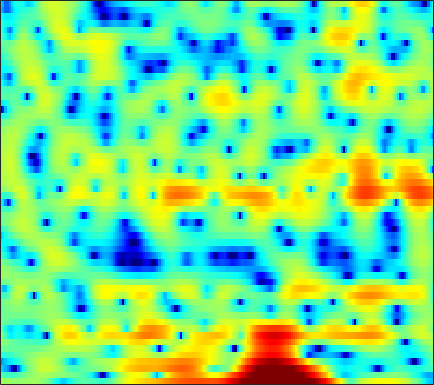

The file beside this chart, header and first rows:
1.6007, 1.4944, 1.3371, 1.1685, 1.0497, 0.91393, 0.84041, 0.80465, 0.79237, 0.84333, 0.93239, 1.0248, 1.1534, 1.2581, 1.3127, 1.3434, 1.3036, 1.2196, 0.99163, 0.63953, 0.15928, -0.30682, -1.0807, -2.0679
-2.583, -2.772, -2.991, -3.141, -3.193, -3.148, -2.962, -2.73, -2.306, -1.794, -1.232, -0.8019, -0.2419, 0.2832, 0.6377, 1.046, 1.373, 1.562, 1.739, 1.826, 1.825, 1.769, 1.632, 1.437
-7.908, -8.547, -9.726, -11.54, -13.64, -18.57, -32.06, -21.34, -13.27, -8.853, -5.806, -4.035, -2.132, -0.6215, 0.3116, 1.327, 2.121, 2.59, 3.056, 3.357, 3.502, 3.509, 3.397, 3.152
-11.33, -9.885, -8.499, -7.522, -6.96, -6.295, -5.627, -5.065, -4.231, -3.28, -2.267, -1.51, -0.5481, 0.3326, 0.9286, 1.623, 2.196, 2.545, 2.897, 3.119, 3.209, 3.184, 3.02, 2.705
-4.681, -4.415, -4.027, -3.634, -3.347, -2.97, -2.585, -2.295, -1.906, -1.509, -1.102, -0.7993, -0.4039, -0.01891, 0.2585, 0.6092, 0.9248, 1.133, 1.371, 1.561, 1.698, 1.764, 1.79, 1.753
-0.8546, -0.9845, -1.135, -1.261, -1.334, -1.405, -1.443, -1.452, -1.439, -1.408, -1.35, -1.295, -1.208, -1.106, -1.022, -0.8928, -0.7497, -0.6348, -0.4563, -0.2445, 0.006319, 0.2205, 0.533, 0.8744
1.413, 0.8657, 0.1617, -0.4782, -0.8887, -1.333, -1.665, -1.858, -2.058, -2.22, -2.358, -2.458, -2.583, -2.684, -2.765, -2.888, -3.045, -3.189, -3.386, -3.477, -3.303, -2.912, -2.041, -0.8823
1.285, -0.3779, -2.894, -5.381, -6.518, -6.496, -5.626, -5.043, -4.68, -4.893, -5.612, -6.357, -7.241, -7.474, -7.091, -6.305, -5.732, -5.69, -6.45, -8.694, -14.33, -26.27, -11.04, -4.36
-0.3323, -1.978, -4.494, -6.848, -7.746, -7.332, -6.29, -5.713, -5.508, -6.05, -7.399, -8.937, -11.26, -11.79, -10.22, -7.541, -5.434, -4.281, -3.221, -2.509, -1.885, -1.319, -0.3398, 0.8892
-0.3796, -0.7381, -1.215, -1.622, -1.865, -2.097, -2.257, -2.348, -2.494, -2.672, -2.861, -2.979, -3.035, -2.913, -2.707, -2.269, -1.717, -1.282, -0.7305, -0.1893, 0.336, 0.7257, 1.223, 1.684
-1.028, -0.8825, -0.7631, -0.6884, -0.65, -0.6194, -0.6154, -0.621, -0.6527, -0.6783, -0.693, -0.6975, -0.685, -0.617, -0.5344, -0.3684, -0.1567, 0.02145, 0.2702, 0.5309, 0.779, 0.9408, 1.118, 1.228
-1.47, -1.051, -0.5939, -0.238, -0.02797, 0.172, 0.2984, 0.345, 0.3446, 0.2859, 0.1702, 0.06518, -0.07706, -0.1851, -0.2256, -0.2151, -0.1199, 0.01011, 0.2455, 0.5085, 0.7375, 0.8621, 0.9589, 0.956
-1.146, -0.777, -0.2858, 0.1961, 0.5376, 0.9399, 1.235, 1.345, 1.329, 1.082, 0.5948, 0.09416, -0.729, -1.639, -2.214, -2.599, -2.352, -1.818, -0.9022, -0.03065, 0.675, 1.055, 1.346, 1.394
-2.836, -3.379, -3.076, -1.712, -0.4684, 1.002, 2.075, 2.583, 2.871, 2.678, 1.973, 1.036, -0.9392, -4.231, -8.414, -24.11, -10.84, -5.611, -1.859, 0.305, 1.593, 2.165, 2.473, 2.34
-6.248, -9.211, -8.811, -4.829, -2.393, -0.05076, 1.495, 2.255, 2.841, 3.017, 2.826, 2.455, 1.756, 0.9363, 0.3836, -0.01194, 0.1268, 0.5212, 1.165, 1.715, 2.012, 1.996, 1.609, 0.7614
-0.2007, -0.4763, -0.5596, -0.3119, 0.03109, 0.5425, 1.01, 1.293, 1.542, 1.651, 1.637, 1.573, 1.441, 1.297, 1.203, 1.129, 1.13, 1.149, 1.17, 1.14, 0.9751, 0.6995, 0.1061, -0.8026
1.315, 1.135, 0.9272, 0.7759, 0.6927, 0.5954, 0.4992, 0.4179, 0.2872, 0.1265, -0.04904, -0.1628, -0.2955, -0.3555, -0.3389, -0.239, -0.05899, 0.107, 0.3426, 0.5261, 0.6071, 0.5958, 0.451, 0.1411
1.476, 1.208, 0.829, 0.4339, 0.1289, -0.2799, -0.6895, -1.02, -1.493, -2.026, -2.633, -3.121, -3.72, -4.074, -4.05, -3.573, -2.712, -1.937, -0.902, 0.005029, 0.7337, 1.167, 1.574, 1.797
0.3593, -0.1428, -0.8784, -1.655, -2.209, -2.846, -3.356, -3.679, -4.145, -4.806, -5.894, -7.168, -9.841, -14.62, -18.7, -13.15, -7.632, -4.848, -2.174, -0.2478, 1.175, 1.969, 2.742, 3.261
-2.184, -3.126, -4.765, -6.855, -8.596, -10.43, -10.39, -9.318, -7.785, -6.746, -6.3, -6.326, -6.718, -7.156, -7.019, -5.819, -3.872, -2.333, -0.5049, 0.988, 2.172, 2.848, 3.506, 3.926
-4.388, -5.223, -6.808, -9.107, -11.46, -14.45, -13.45, -10.87, -7.85, -5.686, -4.186, -3.354, -2.502, -1.76, -1.23, -0.4872, 0.3067, 0.91, 1.674, 2.363, 2.902, 3.212, 3.492, 3.584
-6.037, -5.827, -5.622, -5.518, -5.411, -5.099, -4.526, -3.911, -2.971, -1.99, -1.089, -0.4996, 0.1614, 0.7233, 1.075, 1.471, 1.8, 2.005, 2.232, 2.41, 2.506, 2.537, 2.504, 2.349
-8.762, -6.855, -4.965, -3.555, -2.698, -1.759, -0.9462, -0.3895, 0.2845, 0.8615, 1.349, 1.634, 1.926, 2.071, 2.098, 2.028, 1.847, 1.651, 1.348, 1.014, 0.7489, 0.5996, 0.4482, 0.3534
-5.671, -4.208, -2.584, -1.25, -0.4189, 0.506, 1.276, 1.75, 2.269, 2.648, 2.873, 2.947, 2.895, 2.651, 2.331, 1.705, 0.8293, 0.007084, -1.302, -2.724, -3.913, -4.364, -4.14, -3.311
-1.249, -0.8535, -0.2537, 0.3933, 0.8684, 1.484, 2.043, 2.4, 2.781, 3.049, 3.159, 3.132, 2.897, 2.454, 1.938, 0.9766, -0.3858, -1.755, -4.246, -8.06, -15.43, -30.92, -13.33, -7.714
-0.601, -0.6412, -0.5191, -0.2478, 0.0506, 0.5599, 1.099, 1.504, 1.969, 2.32, 2.509, 2.522, 2.36, 1.99, 1.567, 0.8065, -0.1704, -1.029, -2.307, -3.612, -4.614, -4.956, -4.633, -3.729
-2.668, -3.191, -3.698, -3.735, -3.322, -2.332, -1.106, -0.2128, 0.8047, 1.524, 1.954, 2.088, 2.071, 1.793, 1.482, 0.9407, 0.3395, -0.1078, -0.6588, -1.022, -1.229, -1.239, -1.055, -0.7479
-5.509, -7.171, -11.33, -19.02, -14.1, -7.064, -3.038, -1.038, 0.779, 1.899, 2.463, 2.591, 2.381, 1.841, 1.244, 0.321, -0.5943, -1.144, -1.493, -1.434, -1.065, -0.6744, -0.2045, 0.2423
-3.756, -3.61, -3.797, -3.635, -2.789, -1.036, 0.8201, 1.988, 3.113, 3.765, 3.927, 3.728, 2.962, 1.684, 0.2416, -2.387, -6.153, -9.508, -9.973, -6.458, -3.652, -2.236, -1.179, -0.6562
-0.4292, 0.2467, 1.029, 1.699, 2.192, 2.794, 3.374, 3.689, 3.95, 3.919, 3.576, 3.09, 2.134, 0.7502, -0.5629, -2.752, -5.268, -6.868, -7.331, -5.991, -4.339, -3.528, -2.976, -3.245
1.314, 1.732, 2.234, 2.65, 2.882, 3.111, 3.18, 3.131, 2.9, 2.462, 1.818, 1.224, 0.3027, -0.7443, -1.534, -2.579, -3.425, -3.85, -4.015, -3.962, -3.659, -3.494, -3.3, -3.431
1.756, 2.193, 2.653, 2.986, 3.12, 3.138, 2.915, 2.613, 1.991, 1.177, 0.1613, -0.7245, -1.999, -3.29, -4.215, -5.183, -5.74, -5.831, -5.568, -4.894, -4.155, -3.511, -2.8, -2.16
1.33, 2.111, 2.886, 3.34, 3.479, 3.374, 2.961, 2.437, 1.451, 0.1556, -1.484, -2.971, -5.205, -7.814, -9.944, -12.79, -14.44, -13.6, -11.06, -8.12, -5.778, -4.198, -2.556, -1.185
0.9722, 2.02, 3.007, 3.514, 3.635, 3.43, 2.866, 2.159, 0.8769, -0.9192, -3.202, -5.24, -8.524, -12.27, -15.3, -19.15, -21.13, -19.1, -14.16, -9.919, -6.614, -4.578, -2.418, -0.6785
1.461, 2.237, 2.973, 3.369, 3.424, 3.19, 2.542, 1.793, 0.3932, -1.511, -3.996, -6.315, -10.38, -16.26, -23.9, -29.69, -18.79, -15.03, -11.52, -8.442, -5.843, -4.137, -2.175, -0.5588
1.327, 1.964, 2.575, 2.925, 2.988, 2.8, 2.273, 1.661, 0.5318, -0.9291, -2.759, -4.321, -6.607, -8.868, -10.28, -11.15, -10.9, -10.19, -8.758, -7.175, -5.423, -4.157, -2.464, -0.9741
0.8028, 1.506, 2.194, 2.601, 2.735, 2.669, 2.362, 1.956, 1.196, 0.1895, -1.032, -2.062, -3.548, -5.076, -6.231, -7.671, -8.892, -9.527, -9.681, -8.805, -7.07, -5.587, -3.608, -1.851
0.6731, 1.312, 1.975, 2.414, 2.609, 2.695, 2.579, 2.359, 1.889, 1.216, 0.3421, -0.4716, -1.724, -3.269, -4.653, -7.013, -10.33, -14.22, -27.64, -17.87, -10.54, -7.347, -4.395, -2.253
0.221, 0.6687, 1.197, 1.635, 1.889, 2.128, 2.21, 2.176, 1.994, 1.645, 1.123, 0.6178, -0.2263, -1.259, -2.167, -3.543, -5.04, -6.051, -6.823, -6.436, -5.145, -3.965, -2.504, -1.262
-1.544, -1.225, -0.7259, -0.1618, 0.2517, 0.7483, 1.129, 1.329, 1.475, 1.478, 1.345, 1.181, 0.8494, 0.4508, 0.1206, -0.327, -0.7344, -0.9556, -1.099, -1.024, -0.7915, -0.5381, -0.2212, 0.03486
-5.806, -5.444, -4.4, -3.091, -2.148, -1.093, -0.2452, 0.2293, 0.6753, 0.9573, 1.112, 1.18, 1.217, 1.24, 1.258, 1.29, 1.342, 1.385, 1.454, 1.516, 1.534, 1.508, 1.39, 1.108
-25.38, -16.58, -9.512, -5.867, -4.049, -2.37, -1.26, -0.7159, -0.2665, -0.04831, 0.0605, 0.111, 0.2919, 0.5919, 0.9066, 1.403, 1.919, 2.267, 2.643, 2.874, 2.959, 2.89, 2.641, 2.166
-6.76, -6.475, -5.222, -3.801, -2.882, -1.91, -1.389, -1.25, -1.429, -2.014, -2.902, -3.576, -3.937, -3.182, -2.039, -0.3363, 1.154, 2.061, 2.961, 3.532, 3.8, 3.815, 3.581, 3.101
-2.104, -2.174, -2.068, -1.811, -1.599, -1.387, -1.365, -1.552, -2.239, -3.653, -6.317, -9.917, -22.78, -11.84, -6.34, -2.134, 0.4413, 1.754, 2.943, 3.628, 3.901, 3.908, 3.665, 3.18
-2.406, -2.638, -2.926, -3.018, -2.908, -2.626, -2.172, -1.897, -1.718, -1.821, -2.186, -2.447, -2.427, -1.659, -0.6802, 0.7174, 1.931, 2.612, 3.152, 3.319, 3.148, 2.829, 2.259, 1.57
-4.847, -5.768, -7.436, -9.114, -9.229, -7.261, -4.686, -3.023, -1.27, 0.01285, 0.954, 1.514, 2.159, 2.75, 3.146, 3.565, 3.8, 3.81, 3.541, 2.907, 1.879, 0.8179, -0.9529, -2.83
-6.384, -7.471, -9.961, -13.62, -14.26, -9.781, -5.524, -3.149, -0.811, 0.9133, 2.197, 2.931, 3.656, 4.145, 4.357, 4.45, 4.284, 3.964, 3.266, 2.166, 0.5299, -1.161, -4.352, -9.6
-6.089, -5.938, -5.808, -5.434, -4.914, -3.772, -2.391, -1.299, 0.0872, 1.265, 2.206, 2.765, 3.299, 3.594, 3.676, 3.593, 3.29, 2.914, 2.201, 1.248, 0.05324, -1.003, -2.485, -3.845
-5.998, -5.117, -4.096, -3.145, -2.452, -1.514, -0.6069, 0.04658, 0.8875, 1.603, 2.18, 2.499, 2.776, 2.864, 2.809, 2.572, 2.17, 1.759, 1.099, 0.3364, -0.4477, -1.016, -1.696, -2.181
-5.287, -4.134, -2.842, -1.79, -1.082, -0.2397, 0.5252, 1.047, 1.632, 2.097, 2.439, 2.579, 2.63, 2.52, 2.308, 1.873, 1.262, 0.7051, -0.1591, -1.107, -2.047, -2.622, -3.159, -3.277
-3.021, -2.321, -1.473, -0.7237, -0.197, 0.4793, 1.138, 1.593, 2.1, 2.491, 2.702, 2.753, 2.633, 2.309, 1.937, 1.277, 0.3974, -0.3925, -1.71, -3.362, -5.508, -7.442, -9.52, -8.918
-1.197, -1.24, -1.347, -1.293, -1.084, -0.5307, 0.2338, 0.8316, 1.587, 2.138, 2.405, 2.42, 2.166, 1.6, 1.018, 0.07303, -0.9591, -1.783, -2.936, -4.344, -6.29, -8.367, -11.41, -10.12
-1.392, -2.628, -4.79, -7.155, -7.898, -6.258, -3.624, -1.905, -0.2162, 0.8287, 1.337, 1.328, 0.8612, -0.1613, -1.313, -3.337, -5.427, -6.421, -6.083, -4.877, -3.709, -2.952, -1.951, -0.7544
-2.32, -3.99, -6.954, -10.82, -12.5, -9.613, -5.988, -3.945, -2.034, -0.8642, -0.3106, -0.2826, -0.7794, -1.966, -3.424, -6.497, -11.76, -16.08, -10.77, -5.787, -2.722, -1.06, 0.6574, 2.006
-3.202, -4.041, -5.05, -5.704, -5.84, -5.492, -4.694, -3.996, -3.088, -2.361, -1.936, -1.78, -1.858, -2.215, -2.639, -3.248, -3.676, -3.661, -2.997, -1.84, -0.5055, 0.446, 1.603, 2.557
-5.224, -5.97, -6.682, -6.942, -6.803, -6.273, -5.509, -4.898, -4.183, -3.586, -3.125, -2.876, -2.612, -2.39, -2.22, -1.933, -1.539, -1.138, -0.5068, 0.239, 1.034, 1.614, 2.314, 2.9
-8.384, -10.44, -13.16, -13.32, -11.56, -9.028, -7.096, -6.059, -5.109, -4.566, -4.265, -4.154, -3.952, -3.568, -3.102, -2.307, -1.367, -0.6364, 0.3033, 1.174, 1.938, 2.438, 2.972, 3.365
-7.199, -9.435, -12.97, -13.12, -10.62, -7.648, -5.745, -4.926, -4.454, -4.673, -5.547, -6.523, -7.891, -8.065, -6.889, -4.518, -2.274, -0.8601, 0.6751, 1.833, 2.679, 3.133, 3.546, 3.756
